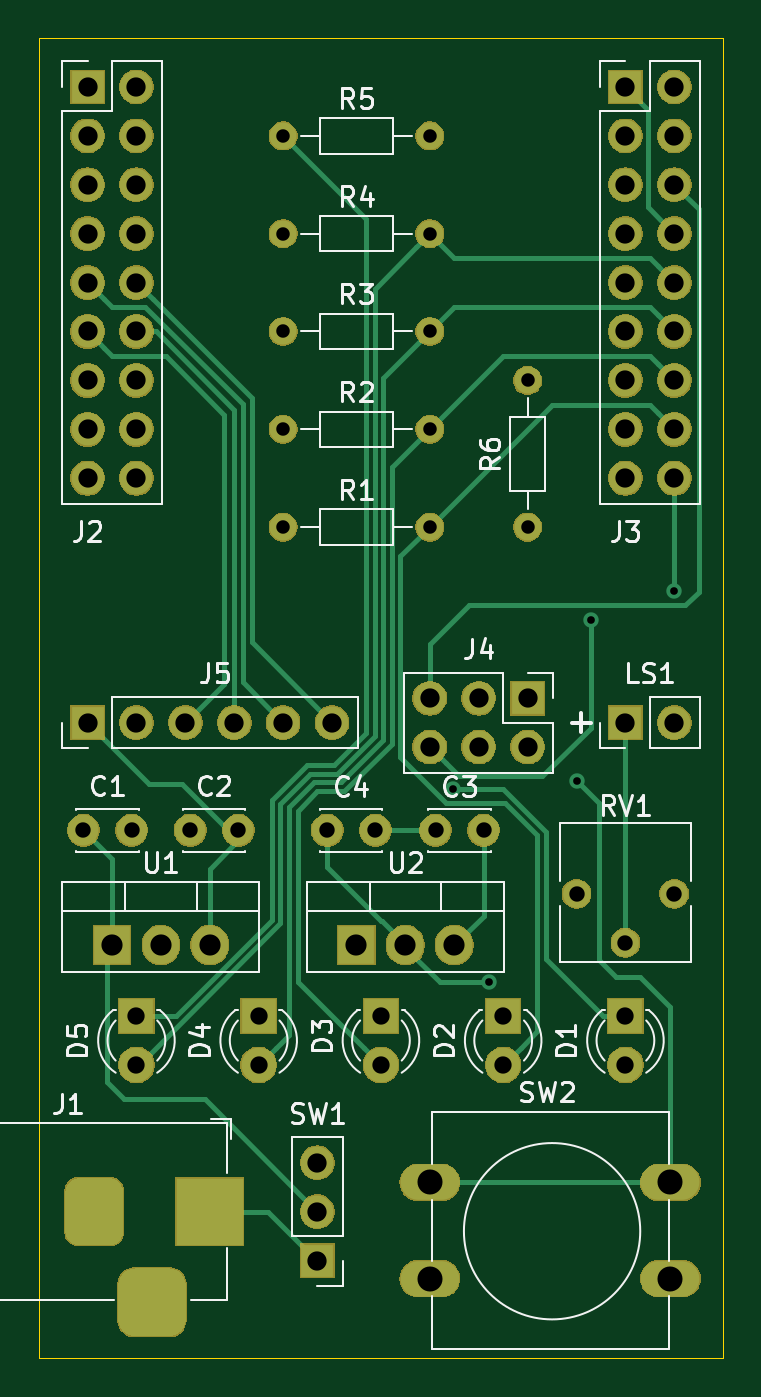
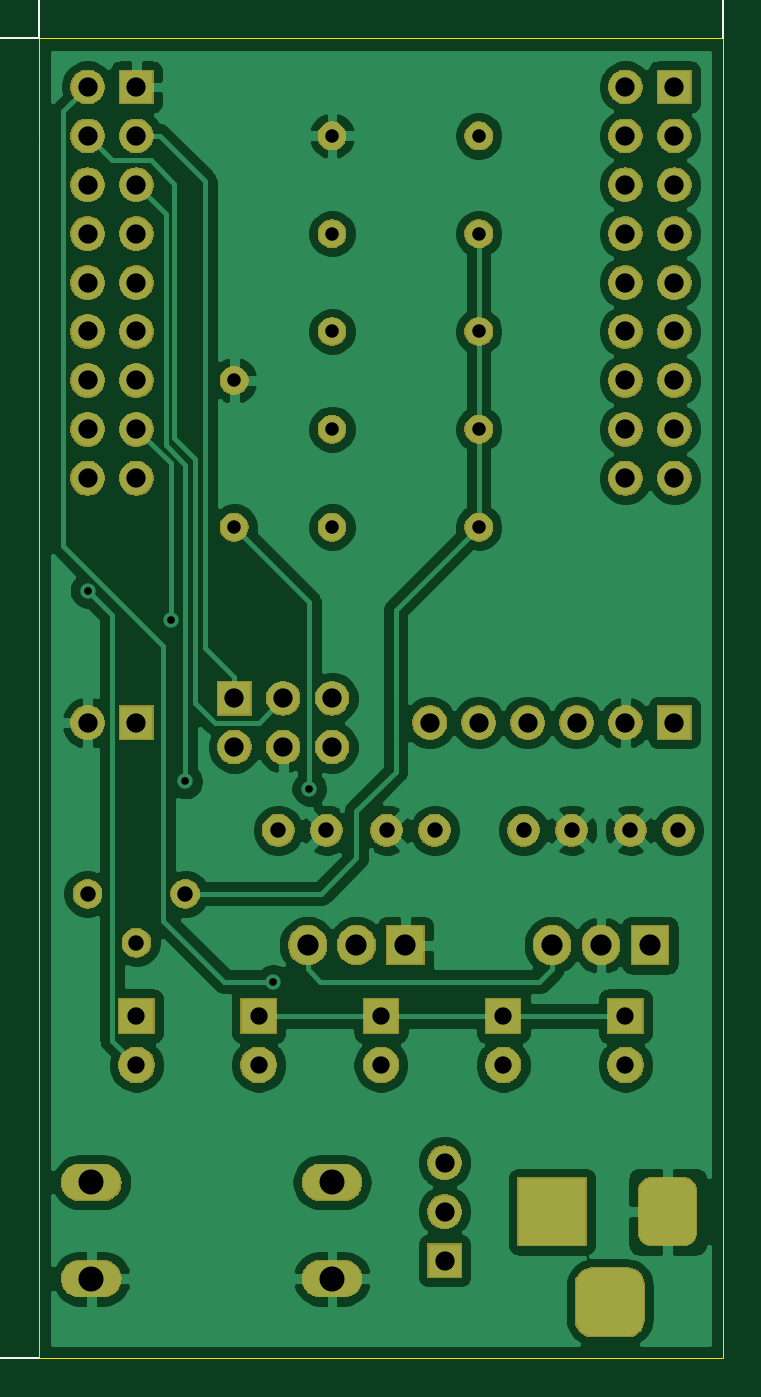
Circuit board: 11 layer files. Board 35.6 x 68.6 mm.
- bottom_copper: starman-B_Cu.gbr (123373 bytes)
- bottom_mask: starman-B_Mask.gbr (88150 bytes)
- paste: starman-B_Paste.gbr (489 bytes)
- bottom_silk: starman-B_SilkS.gbr (8616 bytes)
- outline: starman-Edge_Cuts.gbr (784 bytes)
- top_copper: starman-F_Cu.gbr (14415 bytes)
- top_mask: starman-F_Mask.gbr (88150 bytes)
- paste: starman-F_Paste.gbr (489 bytes)
- top_silk: starman-F_SilkS.gbr (25859 bytes)
- drill: starman-NPTH.drl (292 bytes)
- drill: starman-PTH.drl (1620 bytes)

=== bottom_copper: starman-B_Cu.gbr (123373 bytes, source omitted) ===
=== bottom_mask: starman-B_Mask.gbr (88150 bytes, source omitted) ===
=== paste: starman-B_Paste.gbr ===
G04 #@! TF.GenerationSoftware,KiCad,Pcbnew,(5.1.5-0)*
G04 #@! TF.CreationDate,2021-12-12T09:58:07-07:00*
G04 #@! TF.ProjectId,starman,73746172-6d61-46e2-9e6b-696361645f70,rev?*
G04 #@! TF.SameCoordinates,Original*
G04 #@! TF.FileFunction,Paste,Bot*
G04 #@! TF.FilePolarity,Positive*
%FSLAX46Y46*%
G04 Gerber Fmt 4.6, Leading zero omitted, Abs format (unit mm)*
G04 Created by KiCad (PCBNEW (5.1.5-0)) date 2021-12-12 09:58:07*
%MOMM*%
%LPD*%
G04 APERTURE LIST*
G04 APERTURE END LIST*
M02*

=== bottom_silk: starman-B_SilkS.gbr (8616 bytes, source omitted) ===
=== outline: starman-Edge_Cuts.gbr ===
G04 #@! TF.GenerationSoftware,KiCad,Pcbnew,(5.1.5-0)*
G04 #@! TF.CreationDate,2021-12-12T09:58:07-07:00*
G04 #@! TF.ProjectId,starman,73746172-6d61-46e2-9e6b-696361645f70,rev?*
G04 #@! TF.SameCoordinates,Original*
G04 #@! TF.FileFunction,Profile,NP*
%FSLAX46Y46*%
G04 Gerber Fmt 4.6, Leading zero omitted, Abs format (unit mm)*
G04 Created by KiCad (PCBNEW (5.1.5-0)) date 2021-12-12 09:58:07*
%MOMM*%
%LPD*%
G04 APERTURE LIST*
%ADD10C,0.050000*%
G04 APERTURE END LIST*
D10*
X101600000Y-76200000D02*
X101600000Y-81280000D01*
X137160000Y-76200000D02*
X137160000Y-81280000D01*
X101600000Y-144780000D02*
X101600000Y-81280000D01*
X137160000Y-144780000D02*
X101600000Y-144780000D01*
X137160000Y-81280000D02*
X137160000Y-144780000D01*
X101600000Y-76200000D02*
X137160000Y-76200000D01*
M02*

=== top_copper: starman-F_Cu.gbr (14415 bytes, source omitted) ===
=== top_mask: starman-F_Mask.gbr (88150 bytes, source omitted) ===
=== paste: starman-F_Paste.gbr ===
G04 #@! TF.GenerationSoftware,KiCad,Pcbnew,(5.1.5-0)*
G04 #@! TF.CreationDate,2021-12-12T09:58:06-07:00*
G04 #@! TF.ProjectId,starman,73746172-6d61-46e2-9e6b-696361645f70,rev?*
G04 #@! TF.SameCoordinates,Original*
G04 #@! TF.FileFunction,Paste,Top*
G04 #@! TF.FilePolarity,Positive*
%FSLAX46Y46*%
G04 Gerber Fmt 4.6, Leading zero omitted, Abs format (unit mm)*
G04 Created by KiCad (PCBNEW (5.1.5-0)) date 2021-12-12 09:58:06*
%MOMM*%
%LPD*%
G04 APERTURE LIST*
G04 APERTURE END LIST*
M02*

=== top_silk: starman-F_SilkS.gbr (25859 bytes, source omitted) ===
=== drill: starman-NPTH.drl ===
M48
; DRILL file {KiCad (5.1.5-0)} date Sunday, December 12, 2021 at 09:58:18 am
; FORMAT={-:-/ absolute / inch / decimal}
; #@! TF.CreationDate,2021-12-12T09:58:18-07:00
; #@! TF.GenerationSoftware,Kicad,Pcbnew,(5.1.5-0)
; #@! TF.FileFunction,NonPlated,1,2,NPTH
FMAT,2
INCH
%
G90
G05
T0
M30

=== drill: starman-PTH.drl ===
M48
; DRILL file {KiCad (5.1.5-0)} date Sunday, December 12, 2021 at 09:58:18 am
; FORMAT={-:-/ absolute / inch / decimal}
; #@! TF.CreationDate,2021-12-12T09:58:18-07:00
; #@! TF.GenerationSoftware,Kicad,Pcbnew,(5.1.5-0)
; #@! TF.FileFunction,Plated,1,2,PTH
FMAT,2
INCH
T1C0.0157
T2C0.0276
T3C0.0315
T4C0.0354
T5C0.0394
T6C0.0433
T7C0.0512
%
G90
G05
T1
X4.8465Y-4.5351
X4.92Y-4.93
X5.1Y-4.52
X5.13Y-4.19
X5.3Y-4.13
T2
X4.5Y-3.4
X4.8Y-3.4
X4.5Y-3.2
X4.8Y-3.2
X5.0Y-3.7
X5.0Y-4.0
X4.5Y-3.8
X4.8Y-3.8
X4.5Y-3.6
X4.8Y-3.6
X4.5Y-4.0
X4.8Y-4.0
T3
X4.8116Y-4.62
X4.91Y-4.62
X4.59Y-4.62
X4.6884Y-4.62
X4.31Y-4.62
X4.4084Y-4.62
X4.0916Y-4.62
X4.19Y-4.62
X5.1Y-4.75
X5.2Y-4.85
X5.3Y-4.75
T4
X4.2Y-5.0
X4.2Y-5.1
X4.45Y-5.0
X4.45Y-5.1
X5.2Y-5.0
X5.2Y-5.1
X4.95Y-5.0
X4.95Y-5.1
X4.7Y-5.0
X4.7Y-5.1
T5
X5.2Y-4.4
X5.3Y-4.4
X5.2Y-3.1
X5.2Y-3.2
X5.2Y-3.3
X5.2Y-3.4
X5.2Y-3.5
X5.2Y-3.6
X5.2Y-3.7
X5.2Y-3.8
X5.2Y-3.9
X5.3Y-3.1
X5.3Y-3.2
X5.3Y-3.3
X5.3Y-3.4
X5.3Y-3.5
X5.3Y-3.6
X5.3Y-3.7
X5.3Y-3.8
X5.3Y-3.9
X4.57Y-5.3
X4.57Y-5.4
X4.57Y-5.5
X4.8Y-4.35
X4.8Y-4.45
X4.9Y-4.35
X4.9Y-4.45
X5.0Y-4.35
X5.0Y-4.45
X4.1Y-4.4
X4.2Y-4.4
X4.3Y-4.4
X4.4Y-4.4
X4.5Y-4.4
X4.6Y-4.4
X4.1Y-3.1
X4.1Y-3.2
X4.1Y-3.3
X4.1Y-3.4
X4.1Y-3.5
X4.1Y-3.6
X4.1Y-3.7
X4.1Y-3.8
X4.1Y-3.9
X4.2Y-3.1
X4.2Y-3.2
X4.2Y-3.3
X4.2Y-3.4
X4.2Y-3.5
X4.2Y-3.6
X4.2Y-3.7
X4.2Y-3.8
X4.2Y-3.9
T6
X4.15Y-4.855
X4.25Y-4.855
X4.35Y-4.855
X4.65Y-4.855
X4.75Y-4.855
X4.85Y-4.855
T7
X4.8Y-5.34
X4.8Y-5.5369
X5.2921Y-5.34
X5.2921Y-5.5369
T5
G00X4.1138Y-5.3606
M15
G01X4.1138Y-5.4394
M16
G05
G00X4.1925Y-5.585
M15
G01X4.2713Y-5.585
M16
G05
G00X4.35Y-5.3606
M15
G01X4.35Y-5.4394
M16
G05
T0
M30
